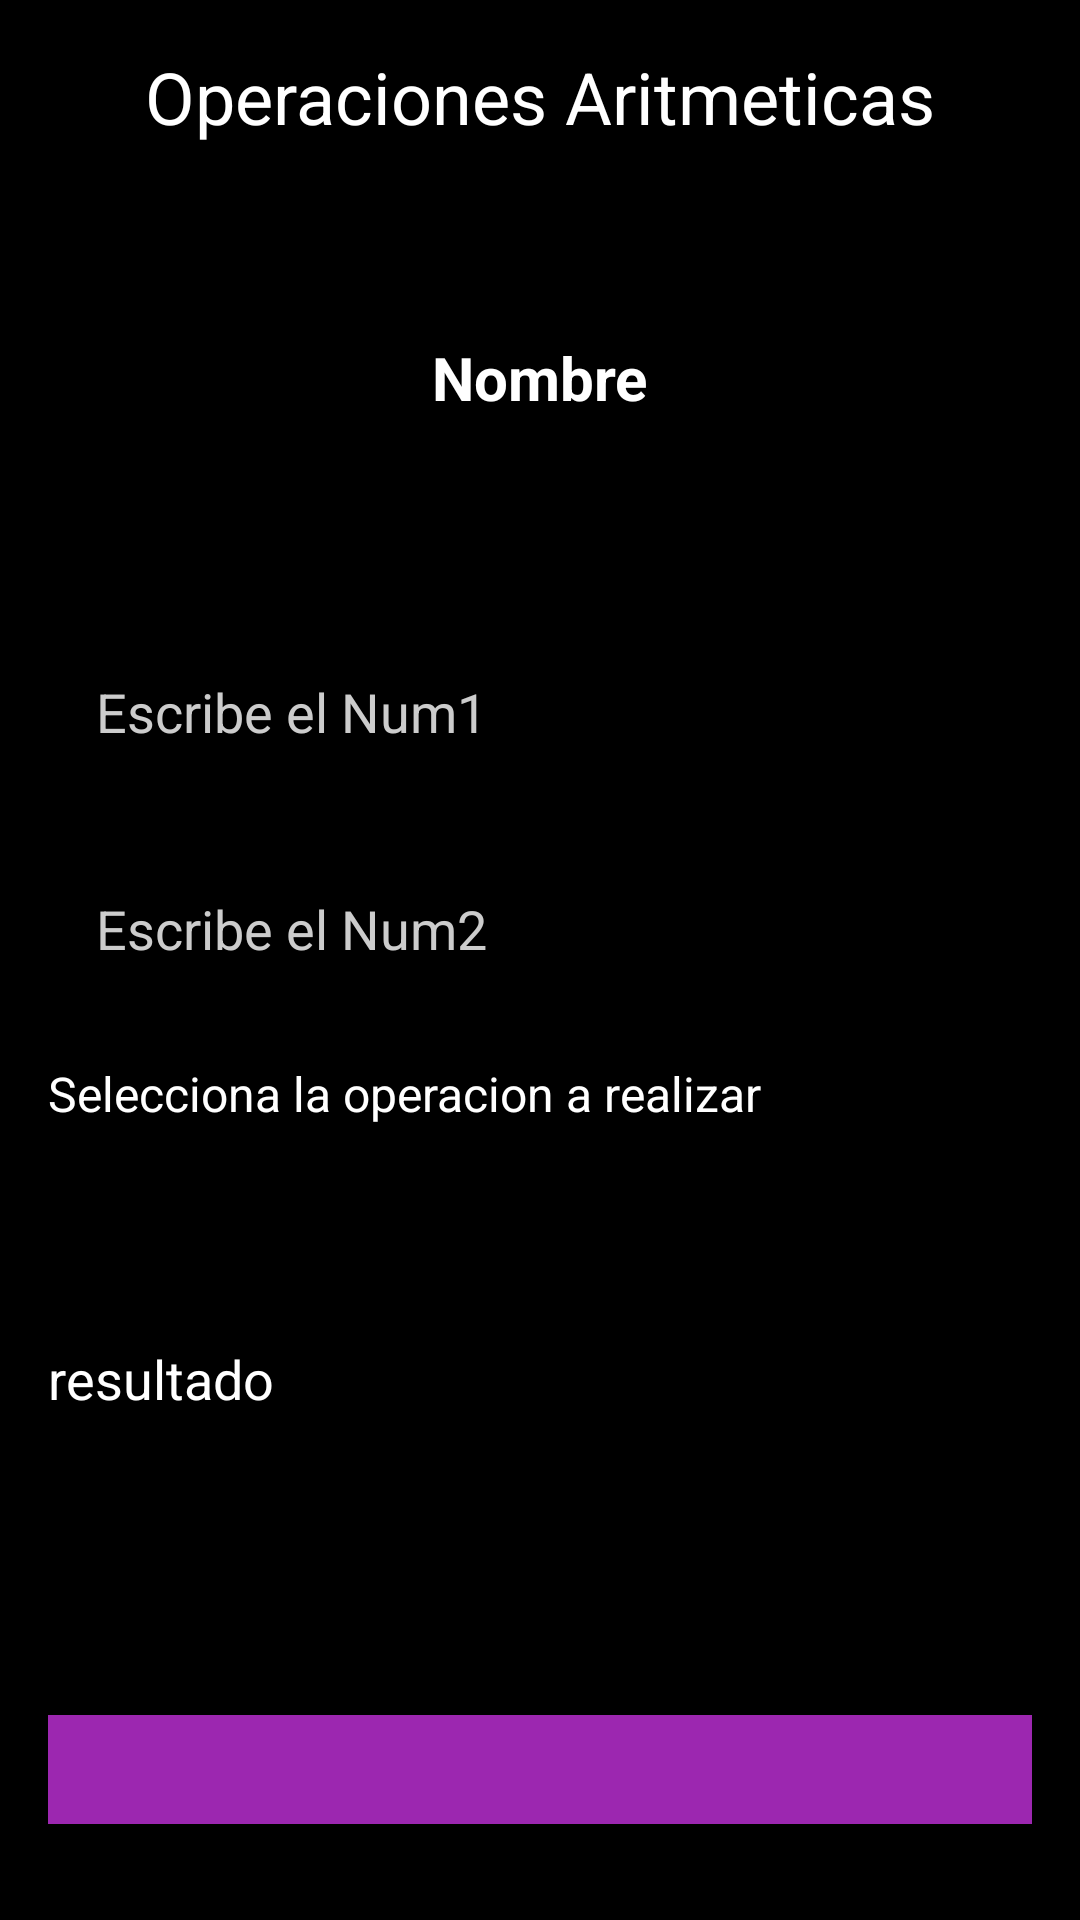

Here is an Android app screen rendered from its layout file. Give the layout XML and the strings, colors and styles it references.
<!-- AndroidManifest.xml: activity theme Theme.Calculadora -->
<!-- res/layout/activity_calculadora.xml -->
<?xml version="1.0" encoding="utf-8"?>
<LinearLayout xmlns:android="http://schemas.android.com/apk/res/android"
    android:layout_width="match_parent"
    android:layout_height="match_parent"
    android:background="@color/black"
    android:orientation="vertical"
    android:padding="16dp">

    <TextView
        android:id="@+id/txtTitulo"
        android:layout_width="wrap_content"
        android:layout_height="wrap_content"
        android:layout_gravity="center"
        android:layout_marginBottom="64dp"
        android:text="@string/operaciones_aritmeticas"
        android:textColor="@color/white"
        android:textSize="24sp" />

    <TextView
        android:id="@+id/txtNombreLabel"
        android:layout_width="wrap_content"
        android:layout_height="wrap_content"
        android:layout_gravity="center"
        android:layout_marginBottom="8dp"
        android:text="@string/nombre"
        android:textColor="@color/white"
        android:textSize="20sp"
        android:textStyle="bold"/>

    <TextView
        android:id="@+id/txtNombre"
        android:layout_width="match_parent"
        android:layout_height="wrap_content"
        android:layout_gravity="center"
        android:layout_marginBottom="24dp"
        android:padding="8dp"
        android:textColor="@color/white"
        android:textSize="16sp" />

    <EditText
        android:id="@+id/txtNum1"
        android:layout_width="match_parent"
        android:layout_height="wrap_content"
        android:layout_marginBottom="16dp"
        android:autofillHints="no"
        android:background="@color/black"
        android:hint="@string/escribe_num1"
        android:inputType="numberSigned|numberDecimal"
        android:padding="16dp"
        android:textColor="@color/white"
        android:textColorHint="@color/gray_placeholder" />

    <EditText
        android:id="@+id/txtNum2"
        android:layout_width="match_parent"
        android:layout_height="wrap_content"
        android:layout_marginBottom="16dp"
        android:autofillHints="no"
        android:background="@color/black"
        android:hint="@string/escribe_num2"
        android:inputType="numberSigned|numberDecimal"
        android:padding="16dp"
        android:textColor="@color/white"
        android:textColorHint="@color/gray_placeholder" />

    <TextView
        android:layout_width="wrap_content"
        android:layout_height="wrap_content"
        android:layout_marginBottom="8dp"
        android:text="@string/selecciona_operacion"
        android:textColor="@color/white"
        android:textSize="16sp" />

    <Spinner
        android:id="@+id/spOperaciones"
        android:layout_width="match_parent"
        android:layout_height="wrap_content"
        android:layout_marginBottom="16dp"
        android:background="@color/black"
        android:padding="16dp"
        android:popupBackground="@color/white" />


    <TextView
        android:id="@+id/txtResultadoLabel"
        android:layout_width="wrap_content"
        android:layout_height="wrap_content"
        android:layout_marginTop="16dp"
        android:layout_marginBottom="8dp"
        android:text="@string/resultador"
        android:textColor="@color/white"
        android:textSize="18sp" />

    <TextView
        android:id="@+id/txtResultado"
        android:layout_width="match_parent"
        android:layout_height="wrap_content"
        android:layout_marginBottom="32dp"
        android:gravity="center_vertical"
        android:minHeight="60dp"
        android:padding="16dp"
        android:textColor="@color/white"
        android:textSize="20sp"
        android:textStyle="bold" />

    
    <Button
        android:id="@+id/btnCalcular"
        android:layout_width="match_parent"
        android:layout_height="wrap_content"
        android:layout_marginBottom="16dp"
        android:background="@color/purple_button"
        android:padding="16dp"
        android:text="@string/calcular"
        android:textColor="@color/white" />

    
    <Button
        android:id="@+id/btnLimpiar"
        android:layout_width="match_parent"
        android:layout_height="wrap_content"
        android:layout_marginBottom="16dp"
        android:background="@color/purple_button"
        android:padding="16dp"
        android:text="@string/limpiar"
        android:textColor="@color/white" />

    
    <Button
        android:id="@+id/btnRegresar"
        android:layout_width="match_parent"
        android:layout_height="wrap_content"
        android:background="@color/purple_button"
        android:padding="16dp"
        android:text="@string/regresar"
        android:textColor="@color/white" />

</LinearLayout>
<!-- resources referenced by this layout -->
<resources>
  <color name="black">#FF000000</color>
  <color name="gray_placeholder">#CCCCCC</color>
  <color name="purple_button">#9C27B0</color>
  <color name="white">#FFFFFFFF</color>
  <string name="calcular">Calcular</string>
  <string name="escribe_num1">Escribe el Num1</string>
  <string name="escribe_num2">Escribe el Num2</string>
  <string name="limpiar">Limpiar</string>
  <string name="nombre">Nombre</string>
  <string name="operaciones_aritmeticas">Operaciones Aritmeticas</string>
  <string name="regresar">Regresar</string>
  <string name="resultador">resultado</string>
  <string name="selecciona_operacion">Selecciona la operacion a realizar</string>
  <style name="Theme.Calculadora" parent="Theme.AppCompat.Light.NoActionBar">
          <item name="android:windowBackground">@color/black</item>
          <item name="android:textColor">@color/white</item>
          <item name="colorPrimary">@color/purple_button</item>
      </style>
</resources>
